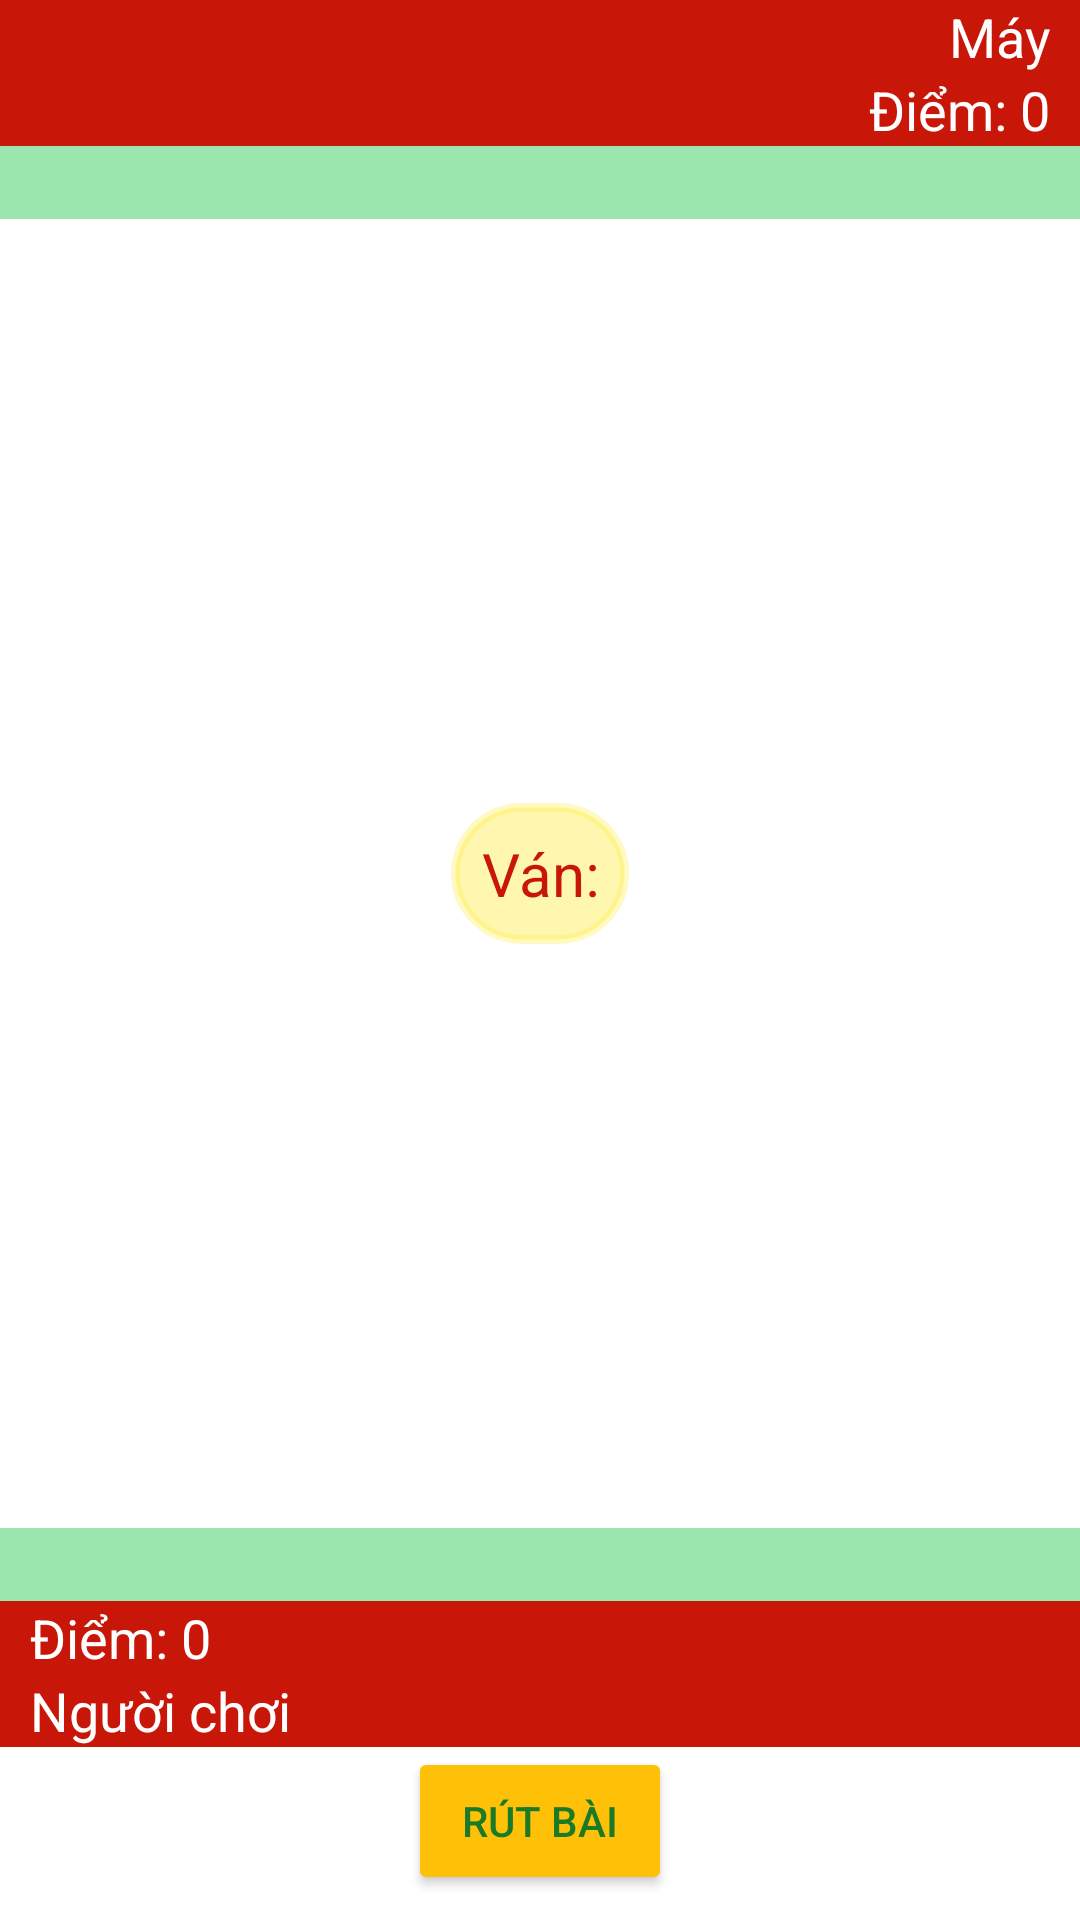

Produce the Android XML layout that renders to this screen, including the resource entries it uses.
<!-- AndroidManifest.xml: application theme Theme.ThuongKy_Bai1 -->
<!-- res/layout/activity_main.xml -->
<?xml version="1.0" encoding="utf-8"?>
<LinearLayout xmlns:android="http://schemas.android.com/apk/res/android"
    xmlns:app="http://schemas.android.com/apk/res-auto"
    xmlns:tools="http://schemas.android.com/tools"
    android:layout_width="match_parent"
    android:layout_height="match_parent"
    android:orientation="vertical"
    tools:context=".MainActivity"
    android:background="@drawable/table"
    android:weightSum="12"
    android:gravity="center_horizontal"
    >

    <LinearLayout
        android:layout_width="match_parent"
        android:layout_height="wrap_content"
        android:layout_weight="1"
        android:orientation="vertical"
        android:gravity="center_horizontal">

        <TextView
            android:text="Máy"
            android:layout_width="match_parent"
            android:layout_height="wrap_content"
            android:textSize="18dp"
            android:gravity="right"
            android:textColor="#FFFFFF"
            android:background="#C81609"
            android:layout_gravity="right"
            android:paddingRight="10dip"
            />
        <TextView
            android:id="@+id/tv_Diem_May"
            android:layout_width="match_parent"
            android:layout_height="wrap_content"
            android:textSize="18dp"
            android:textColor="#FFFFFF"
            android:text="Điểm: 0"
            android:gravity="right"
            android:background="#C81609"
            android:layout_gravity="right"
            android:paddingRight="10dip"
            />
        <TextView
            android:id="@+id/tv_KetQua_May"
            android:layout_width="match_parent"
            android:layout_height="wrap_content"
            android:textSize="18dp"
            android:textColor="@color/black"
            android:gravity="right"
            android:background="#8039CC5E"
            android:paddingRight="10dip"

            />
        <TextView
            android:layout_width="match_parent"
            android:layout_height="wrap_content"
            android:textSize="30dp"
            />
        <LinearLayout
            android:layout_width="match_parent"
            android:layout_height="wrap_content"
            android:gravity="center"
            android:orientation="horizontal">

            <ImageView
                android:id="@+id/imageView4"
                android:layout_width="100dp"
                android:layout_height="150dp"
                android:layout_marginRight="10dp"
                />
            <ImageView
                android:id="@+id/imageView5"
                android:layout_width="100dp"
                android:layout_height="150dp"
                android:layout_marginRight="10dp"
                />
            <ImageView
                android:id="@+id/imageView6"
                android:layout_width="100dp"
                android:layout_height="150dp"
                />

        </LinearLayout>

    </LinearLayout>

    <LinearLayout
        android:layout_width="match_parent"
        android:layout_height="wrap_content"
        android:layout_weight="4"
        android:gravity="center"
        android:orientation="horizontal"
        >

        <TextView
            android:id="@+id/tv_Van"
            android:layout_width="wrap_content"
            android:layout_height="wrap_content"
            android:text="Ván:"
            android:textColor="#C81609"
            android:textSize="20dp"
            android:gravity="center"
            android:background="@drawable/duongvien_goctron"
            />

    </LinearLayout>

    <LinearLayout
        android:layout_width="match_parent"
        android:layout_height="wrap_content"
        android:layout_weight="1"
        android:orientation="vertical"
        android:gravity="bottom|center_horizontal"
        >



        <LinearLayout
            android:layout_width="match_parent"
            android:layout_height="wrap_content"
            android:gravity="center"
            android:orientation="horizontal">

            <ImageView
                android:id="@+id/imageView1"
                android:layout_width="100dp"
                android:layout_height="150dp"
                android:layout_marginRight="10dp"
                />
            <ImageView
                android:id="@+id/imageView2"
                android:layout_width="100dp"
                android:layout_height="150dp"
                android:layout_marginRight="10dp"
                />
            <ImageView
                android:id="@+id/imageView3"
                android:layout_width="100dp"
                android:layout_height="150dp"
                />

        </LinearLayout>

        <TextView
            android:layout_width="match_parent"
            android:layout_height="wrap_content"
            android:textSize="30dp"
            />
        <TextView
            android:id="@+id/tv_KetQua_Nguoi"
            android:layout_width="match_parent"
            android:layout_height="wrap_content"
            android:textSize="18dp"
            android:textColor="@color/black"
            android:gravity="left"
            android:background="#8039CC5E"
            android:paddingLeft="10dip"
            />

        <TextView
            android:id="@+id/tv_Diem_Nguoi"
            android:layout_width="match_parent"
            android:layout_height="wrap_content"
            android:textSize="18dp"
            android:textColor="#FFFFFF"
            android:background="#C81609"
            android:text="Điểm: 0"
            android:gravity="left"
            android:paddingLeft="10dip"
            />
        <TextView
            android:text="Người chơi"
            android:layout_width="match_parent"
            android:layout_height="wrap_content"
            android:textSize="18dp"
            android:gravity="left"
            android:textColor="#FFFFFF"
            android:background="#C81609"
            android:paddingLeft="10dip"
            />

    </LinearLayout>
    <Button
        android:id="@+id/bt_RutBai"
        android:layout_width="wrap_content"
        android:layout_height="wrap_content"
        android:text="Rút bài"
        android:textColor="#1B7A25"
        android:backgroundTint="#FFC107"
        android:layout_weight="1"
        android:drawableLeft="@drawable/playingcards"
        />
</LinearLayout>
<!-- resources referenced by this layout -->
<resources>
  <!-- drawable duongvien_goctron (drawable) -->
  <?xml version="1.0" encoding="utf-8"?>
  <shape
      xmlns:android="http://schemas.android.com/apk/res/android"
      android:shape="rectangle">
  
      
      <solid
          android:color="#66FFEB3B" >
      </solid>
  
      
      <stroke
          android:width="3dp"
          android:color="#4DFFEB3B" >
      </stroke>
  
      
      <padding
          android:left="10dp"
          android:top="10dp"
          android:right="10dp"
          android:bottom="10dp" >
      </padding>
  
      
      <corners
          android:radius="100dp" >
      </corners>
  
  </shape>
  <style name="Theme.ThuongKy_Bai1" parent="Theme.MaterialComponents.DayNight.NoActionBar">
          
          <item name="colorPrimary">@color/purple_500</item>
          <item name="colorPrimaryVariant">@color/purple_700</item>
          <item name="colorOnPrimary">@color/white</item>
          
          <item name="colorSecondary">@color/teal_200</item>
          <item name="colorSecondaryVariant">@color/teal_700</item>
          <item name="colorOnSecondary">@color/black</item>
          
          <item name="android:statusBarColor" tools:targetApi="l">?attr/colorPrimaryVariant</item>
          
      </style>
  <!-- not gathered from this repository: default colours our renderer supplied (Android Studio template values) -->
  <color name="purple_500">#FF6200EE</color>
  <color name="purple_700">#FF3700B3</color>
  <color name="teal_200">#FF03DAC5</color>
  <color name="teal_700">#FF018786</color>
  <color name="black">#FF000000</color>
  <color name="white">#FFFFFFFF</color>
</resources>
